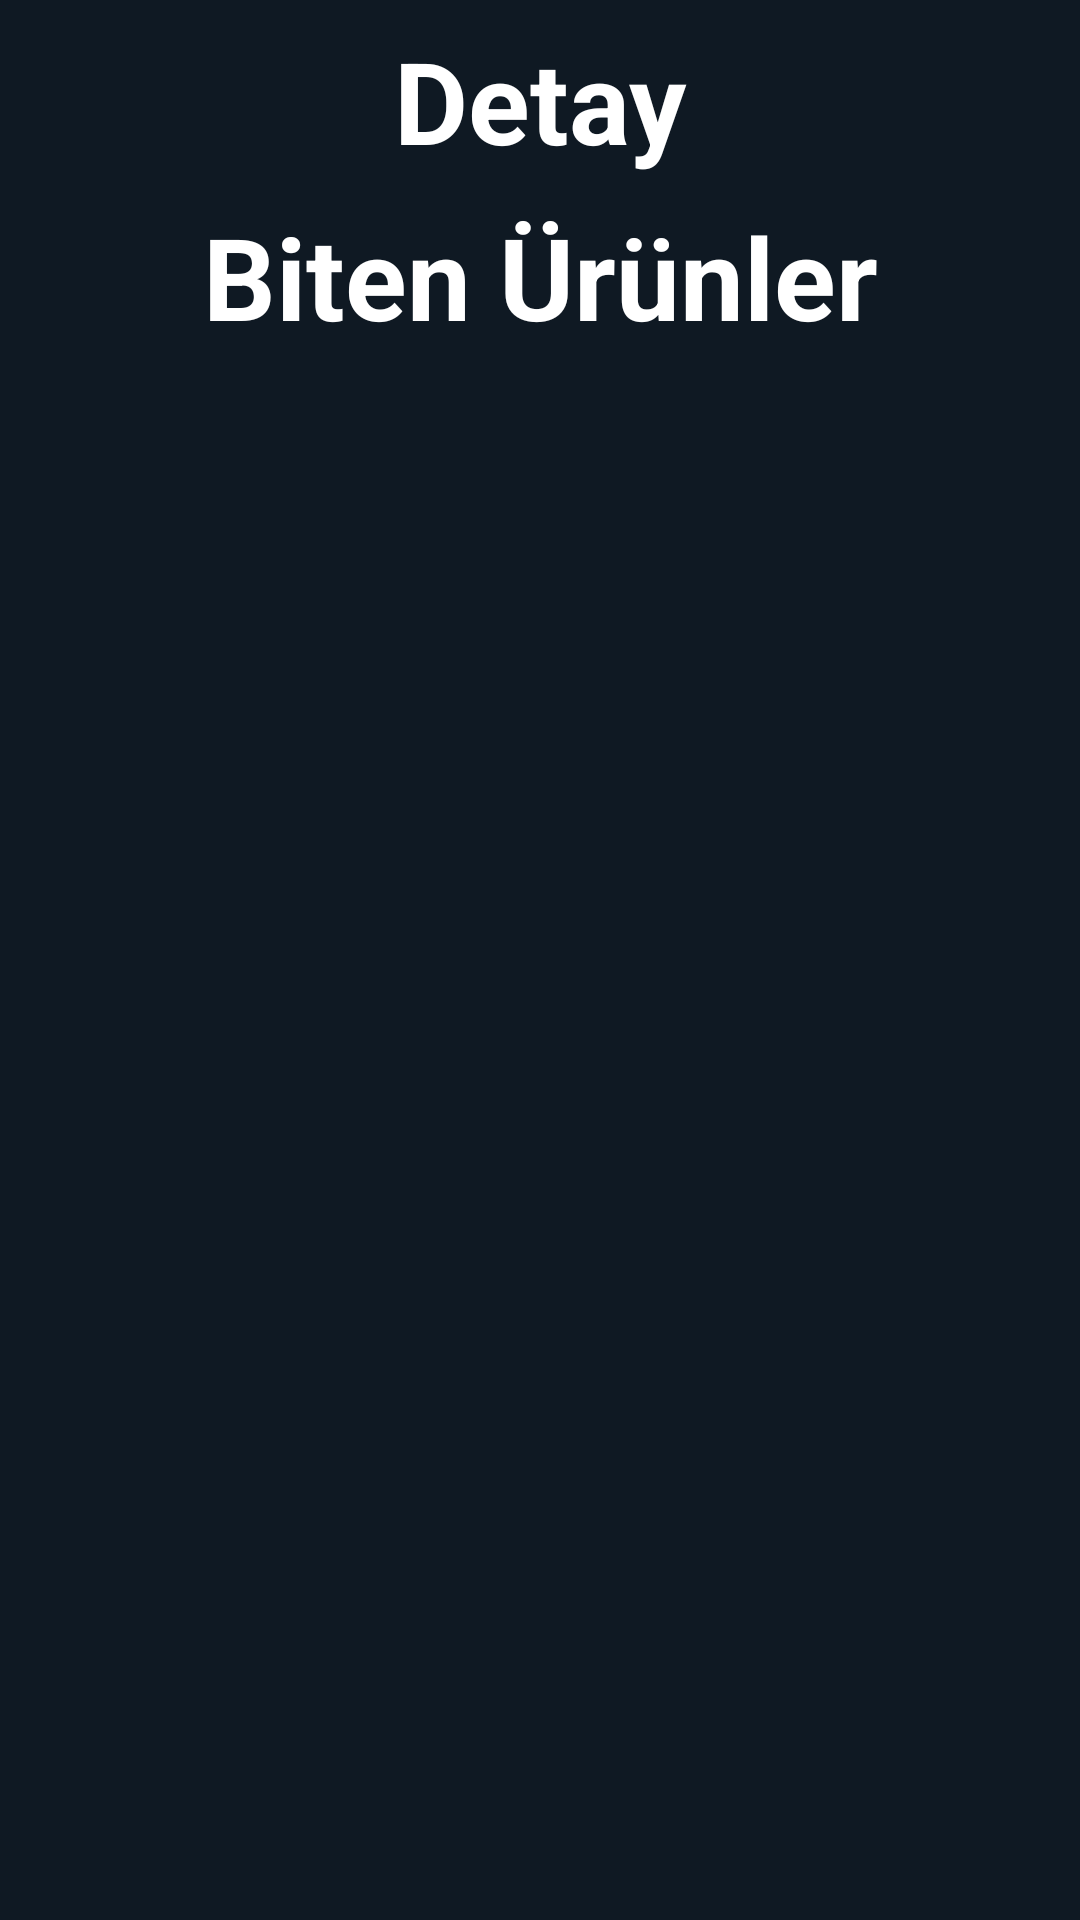

Reconstruct the res/layout file that produces this screen, plus the resources it refers to.
<!-- AndroidManifest.xml: application theme AppTheme.MainContent -->
<!-- res/layout/activity_detail.xml -->
<?xml version="1.0" encoding="utf-8"?>
<androidx.core.widget.NestedScrollView xmlns:android="http://schemas.android.com/apk/res/android"
    xmlns:app="http://schemas.android.com/apk/res-auto"
    xmlns:tools="http://schemas.android.com/tools"
    android:layout_width="match_parent"
    android:layout_height="match_parent"
    android:background="@color/dark_blue"
    tools:context="com.ayse.fridgeapp.presentation.activity.DetailActivity">

    <androidx.constraintlayout.widget.ConstraintLayout
        android:layout_width="match_parent"
        android:layout_height="0dp">

        <TextView
            android:id="@+id/textView2"
            android:layout_width="wrap_content"
            android:layout_height="wrap_content"
            android:layout_marginTop="8dp"
            android:text="Detay"
            android:textColor="@color/white"
            android:textSize="38sp"
            android:textStyle="bold"
            app:layout_constraintEnd_toEndOf="parent"
            app:layout_constraintStart_toStartOf="parent"
            app:layout_constraintTop_toTopOf="parent" />

        <TextView
            android:id="@+id/finished_items_text"
            android:layout_width="wrap_content"
            android:layout_height="wrap_content"
            android:text="Biten Ürünler"
            android:textColor="@color/white"
            android:textSize="38sp"
            android:textStyle="bold"
            android:layout_marginTop="8dp"
            app:layout_constraintEnd_toEndOf="parent"
            app:layout_constraintStart_toStartOf="parent"
            app:layout_constraintTop_toBottomOf="@+id/detail_recyclerView" />

        <androidx.recyclerview.widget.RecyclerView
            android:id="@+id/detail_recyclerView"
            android:layout_width="match_parent"
            android:layout_height="wrap_content"
            android:nestedScrollingEnabled="false"
            app:layoutManager="androidx.recyclerview.widget.LinearLayoutManager"
            app:layout_constraintEnd_toEndOf="parent"
            app:layout_constraintStart_toStartOf="parent"
            app:layout_constraintTop_toBottomOf="@+id/textView2"
            tools:itemCount="2"
            tools:listitem="@layout/row_food_detail_item" />

        <androidx.recyclerview.widget.RecyclerView
            android:id="@+id/finished_items_recyclerView"
            android:layout_width="match_parent"
            android:layout_height="wrap_content"
            android:layout_marginTop="8dp"
            app:layoutManager="androidx.recyclerview.widget.LinearLayoutManager"
            tools:listitem="@layout/row_food_detail_item"
            app:layout_constraintEnd_toEndOf="parent"
            app:layout_constraintStart_toStartOf="parent"
            app:layout_constraintTop_toBottomOf="@+id/finished_items_text" />



    </androidx.constraintlayout.widget.ConstraintLayout>
</androidx.core.widget.NestedScrollView>
<!-- res/layout/row_food_detail_item.xml (included above) -->
<?xml version="1.0" encoding="utf-8"?>
<androidx.constraintlayout.widget.ConstraintLayout xmlns:android="http://schemas.android.com/apk/res/android"
    xmlns:app="http://schemas.android.com/apk/res-auto"
    android:layout_width="match_parent"
    android:layout_height="wrap_content"
    xmlns:tool="http://schemas.android.com/tools"
    android:layout_marginTop="4dp"
    android:layout_marginBottom="4dp"
    android:layout_marginStart="8dp"
    android:layout_marginEnd="8dp">

    <androidx.cardview.widget.CardView
        android:layout_width="match_parent"
        android:layout_height="70dp"
        app:cardCornerRadius="18dp"
        app:layout_constraintBottom_toBottomOf="parent"
        app:layout_constraintEnd_toEndOf="parent"
        app:layout_constraintStart_toStartOf="parent"
        app:layout_constraintTop_toTopOf="parent">

        <androidx.constraintlayout.widget.ConstraintLayout
            android:layout_width="match_parent"
            android:layout_height="match_parent">

            <ImageView
                android:id="@+id/detail_image"
                android:layout_width="80dp"
                android:layout_height="match_parent"
                tool:src="@drawable/image_bagel"
                android:background="@color/orange"
                app:layout_constraintBottom_toBottomOf="parent"
                app:layout_constraintStart_toStartOf="parent"
                app:layout_constraintTop_toTopOf="parent" />

            <TextView
                android:id="@+id/detail_food_name"
                android:layout_width="wrap_content"
                android:layout_height="wrap_content"
                android:layout_marginStart="18dp"
                tool:text="Ekmek"
                android:textColor="@color/black"
                android:textSize="18sp"
                android:textStyle="bold"
                app:layout_constraintBottom_toBottomOf="parent"
                app:layout_constraintStart_toEndOf="@+id/detail_image"
                app:layout_constraintTop_toTopOf="parent" />


            <TextView
                android:id="@+id/detail_food_amount"
                android:layout_width="wrap_content"
                android:layout_height="wrap_content"
                android:layout_marginEnd="4dp"
                android:textStyle="bold"
                android:textColor="@color/black"
                android:textSize="32sp"
                app:layout_constraintBottom_toBottomOf="parent"
                app:layout_constraintEnd_toStartOf="@+id/increase_or_decrease_text"
                app:layout_constraintTop_toTopOf="parent"
                tool:text="8" />

            <TextView
                android:id="@+id/increase_or_decrease_text"
                android:layout_width="wrap_content"
                android:layout_height="wrap_content"
                android:layout_marginEnd="8dp"
                android:textColor="@color/green"
                android:textStyle="bold"
                android:visibility="invisible"
                tool:text="+2"
                app:layout_constraintBottom_toBottomOf="parent"
                app:layout_constraintEnd_toEndOf="parent"
                app:layout_constraintTop_toTopOf="parent" />


            <ImageView
                android:layout_width="2dp"
                android:layout_height="match_parent"
                android:background="@color/black"
                android:layout_marginEnd="14dp"
                android:layout_marginTop="4dp"
                android:layout_marginBottom="4dp"
                app:layout_constraintBottom_toBottomOf="parent"
                app:layout_constraintEnd_toStartOf="@+id/detail_food_amount"
                app:layout_constraintTop_toTopOf="parent" />

        </androidx.constraintlayout.widget.ConstraintLayout>
    </androidx.cardview.widget.CardView>
</androidx.constraintlayout.widget.ConstraintLayout>
<!-- resources referenced by this layout -->
<resources>
  <color name="black">#000000</color>
  <color name="dark_blue">#0f1923</color>
  <color name="green">#00C980</color>
  <color name="orange">#f99520</color>
  <color name="white">#FFFFFFFF</color>
  <!-- drawable image_bagel: png bitmap (drawable-hdpi, 596948 bytes) -->
  <style name="AppTheme.MainContent" parent="Theme.AppCompat.Light.NoActionBar">
          
          <item name="android:navigationBarColor">@color/dark_blue</item>
          <item name="android:statusBarColor">@color/dark_blue</item>
          <item name="android:windowActionBarOverlay">true</item>
          <item name="android:windowBackground">@null</item>
          <item name="windowActionBar">false</item>
          <item name="windowNoTitle">true</item>
      </style>
</resources>
